Run: headless pygame with SDL's dummy video driver; simulated clock (each Clock.tick advances the game by its frame time, no real sleeping); random seed 0; keys injected as events and as key.get_pressed() state; no mouse input.
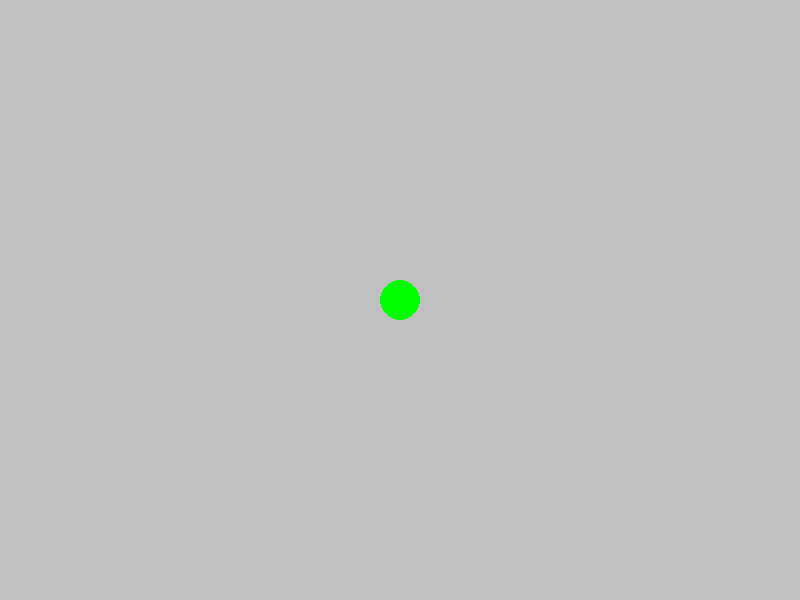
Frame 1 of 4 · flips 1–60 · no input
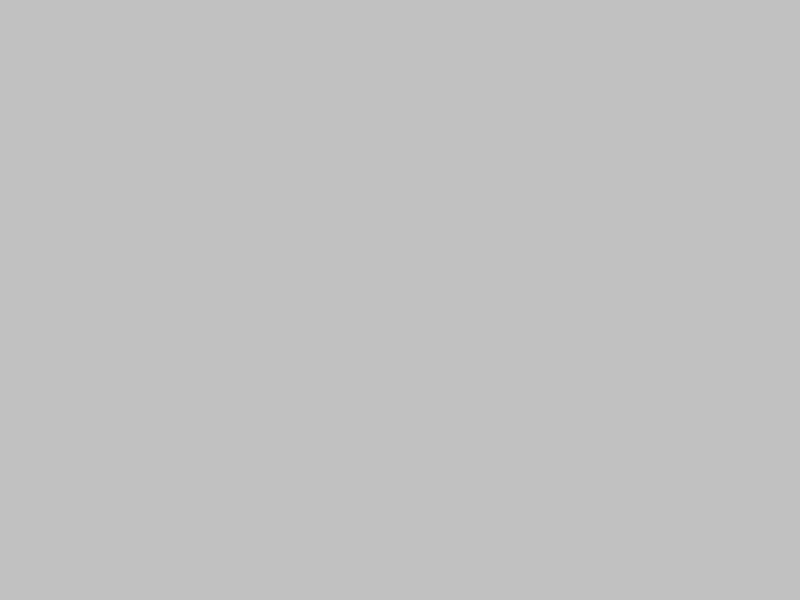
Frame 2 of 4 · flips 61–180 · tapped SPACE, RETURN · held RIGHT (→), D
Frame 3 of 4 · flips 181–300 · held DOWN (↓), S · screen unchanged from frame 2, image omitted
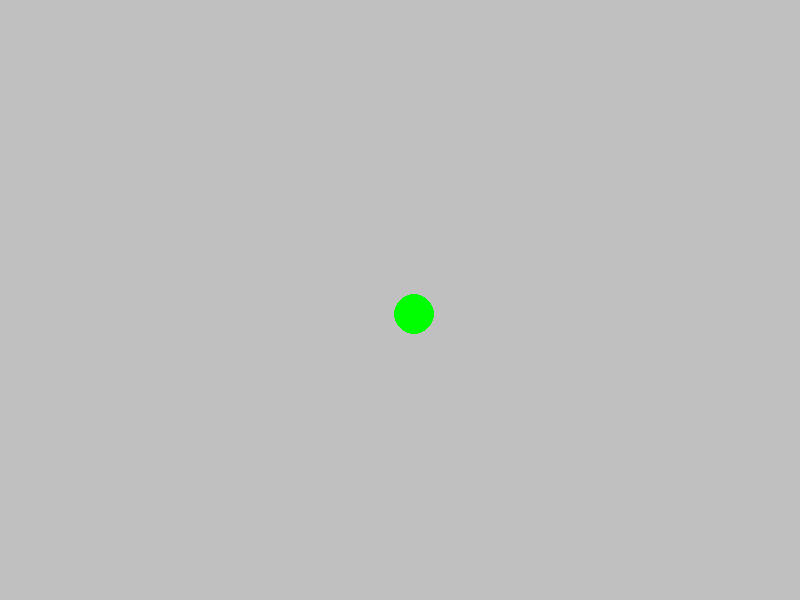
Frame 4 of 4 · flips 301–420 · held LEFT (←), A, UP (↑), W

The pygame program that drew these frames:

import pygame as pg

# pygame setup stuff
pg.init()
screen = pg.display.set_mode((800, 600))
pg.display.set_caption("PyGame Game")
clock = pg.time.Clock()
running = True
delta_time = 0
player_position = pg.Vector2(screen.get_width() // 2, screen.get_height() // 2)
while running:
    # poll for events
    # pg.QUIT event means that user clicked the X
    for event in pg.event.get():
        if event.type == pg.QUIT:  # X
            running = False
    # Pick  the screen color
    screen.fill("silver")
    # Render our game here
    pg.draw.circle(screen, "green", player_position, 20)
    # Move our circle
    keys = pg.key.get_pressed()
    if keys[pg.K_w]:
        player_position.y -= 900 * delta_time
    if keys[pg.K_s]:
        player_position.y += 900 * delta_time
    if keys[pg.K_a]:
        player_position.x -= 900 * delta_time
    if keys[pg.K_d]:
        player_position.x += 900 * delta_time
    # flip the display to output our work to the screen
    pg.display.flip()
    # Set the clock stuff / delta time in seconds since the last frame
    # used for framerate independent physics
    delta_time = clock.tick(60) / 1000.0


pg.quit()
